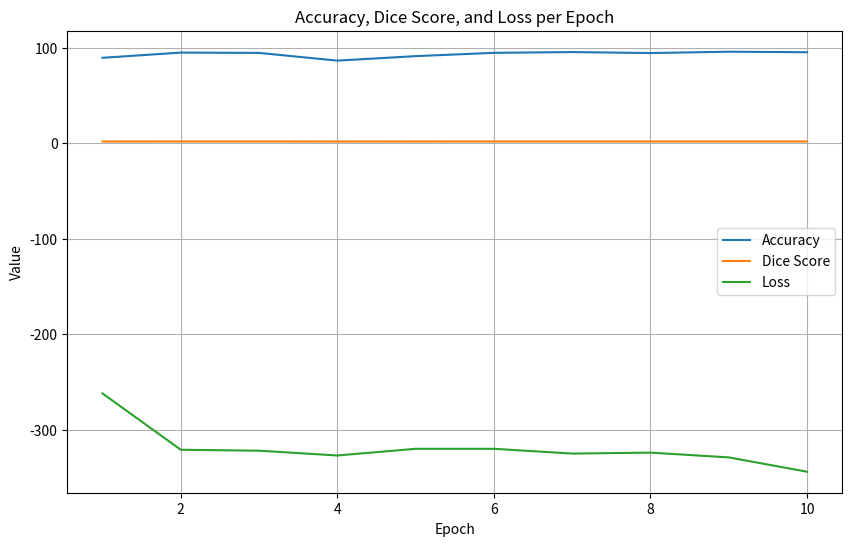
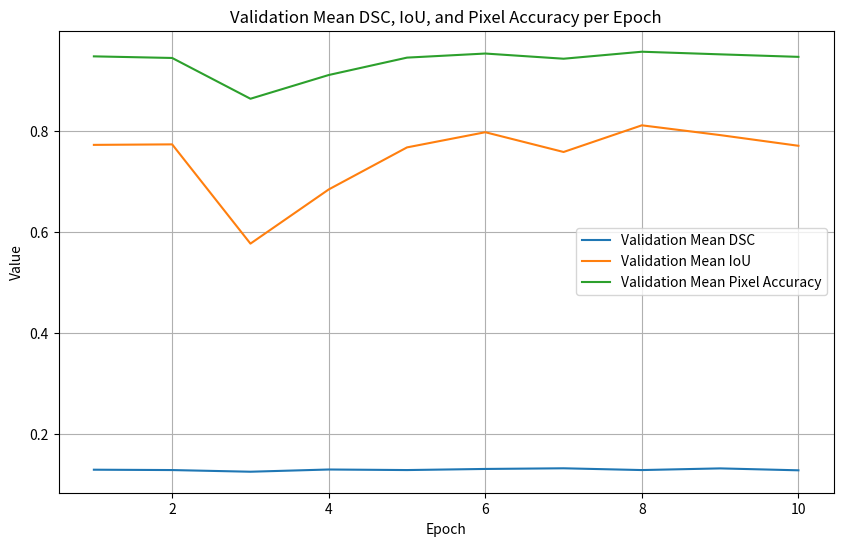

These figures' Python source, in order:
import matplotlib.pyplot as plt

epochs = list(range(1, 11))

# Values for accuracy, dice score, and loss
accuracy = [89.42, 94.87, 94.55, 86.46, 91.17, 94.62, 95.43, 94.40, 95.79, 95.27]
dice_score = [1.7853, 1.8305, 1.8283, 1.7640, 1.7991, 1.8291, 1.8355, 1.8250, 1.8402, 1.8328]
loss = [-262, -321, -322, -327, -320, -320, -325, -324, -329, -344]

# Values for validation mean DSC, IoU, and pixel accuracy
validation_mean_dsc = [0.1287, 0.1280, 0.1247, 0.1291, 0.1280, 0.1302, 0.1315, 0.1280, 0.1313, 0.1275]
validation_mean_iou = [0.7731, 0.7741, 0.5772, 0.6847, 0.7681, 0.7982, 0.7590, 0.8119, 0.7925, 0.7713]
validation_mean_pixel_accuracy = [0.9487, 0.9455, 0.8646, 0.9117, 0.9462, 0.9543, 0.9440, 0.9579, 0.9527, 0.9477]

# Line graph for accuracy, dice score, and loss
plt.figure(figsize=(10, 6))
plt.plot(epochs, accuracy, label='Accuracy')
plt.plot(epochs, dice_score, label='Dice Score')
plt.plot(epochs, loss, label='Loss')
plt.xlabel('Epoch')
plt.ylabel('Value')
plt.title('Accuracy, Dice Score, and Loss per Epoch')
plt.legend()
plt.grid(True)
plt.show()

# Line graph for validation mean DSC, IoU, and pixel accuracy
plt.figure(figsize=(10, 6))
plt.plot(epochs, validation_mean_dsc, label='Validation Mean DSC')
plt.plot(epochs, validation_mean_iou, label='Validation Mean IoU')
plt.plot(epochs, validation_mean_pixel_accuracy, label='Validation Mean Pixel Accuracy')
plt.xlabel('Epoch')
plt.ylabel('Value')
plt.title('Validation Mean DSC, IoU, and Pixel Accuracy per Epoch')
plt.legend()
plt.grid(True)
plt.show()
